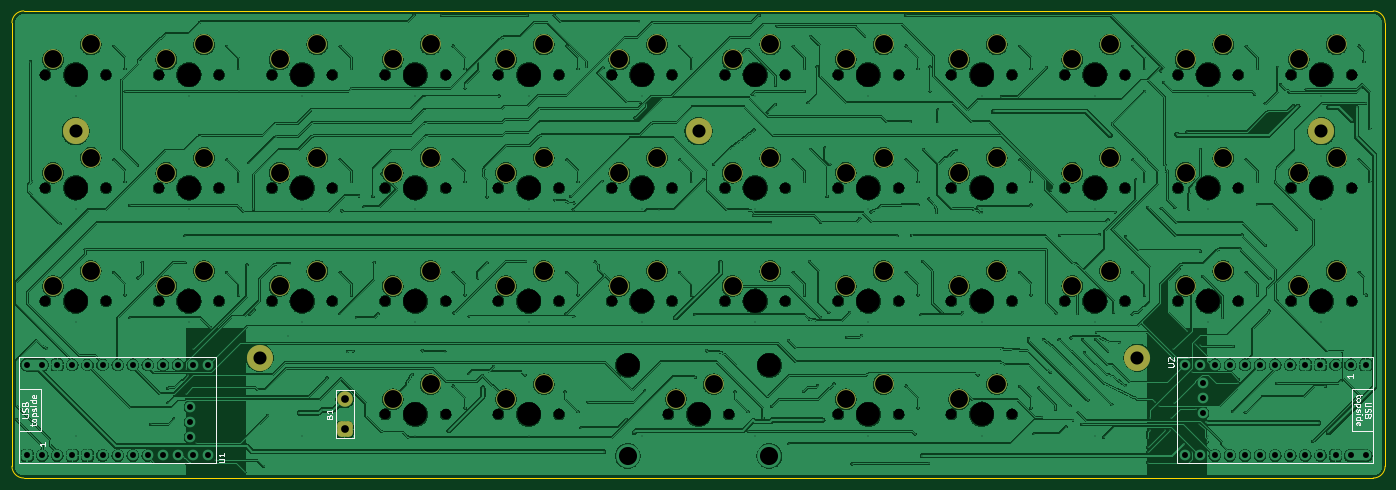
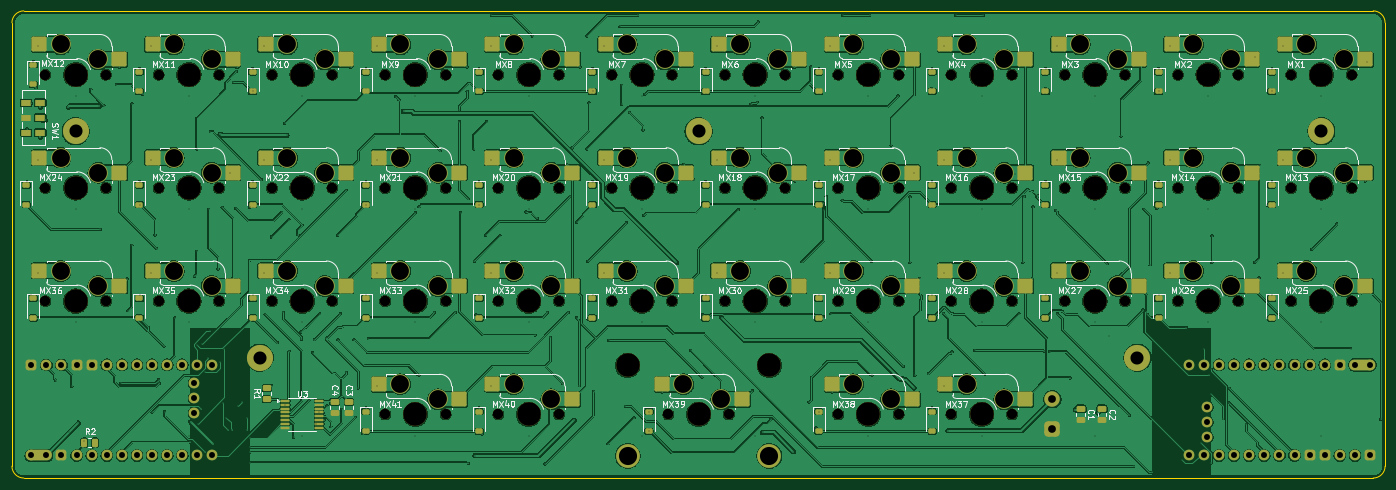
Circuit board: 11 layer files. Board 231.0 x 78.6 mm.
- bottom_copper: HHKBxPlanckV2-CuBottom.gbr (937633 bytes)
- top_copper: HHKBxPlanckV2-CuTop.gbr (934487 bytes)
- outline: HHKBxPlanckV2-EdgeCuts.gbr (842 bytes)
- bottom_mask: HHKBxPlanckV2-MaskBottom.gbr (17213 bytes)
- top_mask: HHKBxPlanckV2-MaskTop.gbr (4357 bytes)
- drill: HHKBxPlanckV2-NPTH.drl (1767 bytes)
- drill: HHKBxPlanckV2-PTH.drl (8837 bytes)
- paste: HHKBxPlanckV2-PasteBottom.gbr (8490 bytes)
- paste: HHKBxPlanckV2-PasteTop.gbr (458 bytes)
- bottom_silk: HHKBxPlanckV2-SilkBottom.gbr (113032 bytes)
- top_silk: HHKBxPlanckV2-SilkTop.gbr (33708 bytes)

=== bottom_copper: HHKBxPlanckV2-CuBottom.gbr (937633 bytes, source omitted) ===
=== top_copper: HHKBxPlanckV2-CuTop.gbr (934487 bytes, source omitted) ===
=== outline: HHKBxPlanckV2-EdgeCuts.gbr ===
%TF.GenerationSoftware,KiCad,Pcbnew,10.0.5*%
%TF.CreationDate,2026-08-16T22:11:14+02:00*%
%TF.ProjectId,HHKBxPlanckV2,48484b42-7850-46c6-916e-636b56322e6b,rev?*%
%TF.SameCoordinates,Original*%
%TF.FileFunction,Profile,NP*%
%FSLAX46Y46*%
G04 Gerber Fmt 4.6, Leading zero omitted, Abs format (unit mm)*
G04 Created by KiCad (PCBNEW 10.0.5) date 2026-08-16 22:11:14*
%MOMM*%
%LPD*%
G01*
G04 APERTURE LIST*
%TA.AperFunction,Profile*%
%ADD10C,0.200000*%
%TD*%
G04 APERTURE END LIST*
D10*
X27384375Y-29384375D02*
X27384375Y-29384375D01*
G75*
G02*
X29384375Y-27384375I1999995J5D01*
G01*
X256365625Y-27384375D01*
G75*
G02*
X258365625Y-29384375I-25J-2000025D01*
G01*
X258365625Y-103965625D01*
G75*
G02*
X256365625Y-105965625I-2000025J25D01*
G01*
X29384375Y-105965625D01*
G75*
G02*
X27384375Y-103965625I25J2000025D01*
G01*
X27384375Y-29384375D01*
M02*

=== bottom_mask: HHKBxPlanckV2-MaskBottom.gbr (17213 bytes, source omitted) ===
=== top_mask: HHKBxPlanckV2-MaskTop.gbr ===
%TF.GenerationSoftware,KiCad,Pcbnew,10.0.5*%
%TF.CreationDate,2026-08-16T22:11:14+02:00*%
%TF.ProjectId,HHKBxPlanckV2,48484b42-7850-46c6-916e-636b56322e6b,rev?*%
%TF.SameCoordinates,Original*%
%TF.FileFunction,Soldermask,Top*%
%TF.FilePolarity,Negative*%
%FSLAX46Y46*%
G04 Gerber Fmt 4.6, Leading zero omitted, Abs format (unit mm)*
G04 Created by KiCad (PCBNEW 10.0.5) date 2026-08-16 22:11:14*
%MOMM*%
%LPD*%
G01*
G04 APERTURE LIST*
G04 Aperture macros list*
%AMRoundRect*
0 Rectangle with rounded corners*
0 $1 Rounding radius*
0 $2 $3 $4 $5 $6 $7 $8 $9 X,Y pos of 4 corners*
0 Add a 4 corners polygon primitive as box body*
4,1,4,$2,$3,$4,$5,$6,$7,$8,$9,$2,$3,0*
0 Add four circle primitives for the rounded corners*
1,1,$1+$1,$2,$3*
1,1,$1+$1,$4,$5*
1,1,$1+$1,$6,$7*
1,1,$1+$1,$8,$9*
0 Add four rect primitives between the rounded corners*
20,1,$1+$1,$2,$3,$4,$5,0*
20,1,$1+$1,$4,$5,$6,$7,0*
20,1,$1+$1,$6,$7,$8,$9,0*
20,1,$1+$1,$8,$9,$2,$3,0*%
G04 Aperture macros list end*
%ADD10C,4.400000*%
%ADD11C,3.300000*%
%ADD12C,2.600000*%
%ADD13RoundRect,0.650000X0.650000X-0.650000X0.650000X0.650000X-0.650000X0.650000X-0.650000X-0.650000X0*%
G04 APERTURE END LIST*
D10*
%TO.C,REF\u002A\u002A*%
X69056250Y-85725000D03*
%TD*%
%TO.C,REF\u002A\u002A*%
X216693750Y-85725000D03*
%TD*%
D11*
%TO.C,MX10*%
X212090000Y-33020000D03*
X205740000Y-35560000D03*
%TD*%
%TO.C,MX39*%
X145415000Y-90170000D03*
X139065000Y-92710000D03*
%TD*%
%TO.C,MX16*%
X97790000Y-52070000D03*
X91440000Y-54610000D03*
%TD*%
%TO.C,MX22*%
X212090000Y-52070000D03*
X205740000Y-54610000D03*
%TD*%
%TO.C,MX38*%
X116840000Y-90170000D03*
X110490000Y-92710000D03*
%TD*%
%TO.C,MX37*%
X97790000Y-90170000D03*
X91440000Y-92710000D03*
%TD*%
%TO.C,MX17*%
X116840000Y-52070000D03*
X110490000Y-54610000D03*
%TD*%
%TO.C,MX24*%
X250190000Y-52070000D03*
X243840000Y-54610000D03*
%TD*%
%TO.C,MX5*%
X116840000Y-33020000D03*
X110490000Y-35560000D03*
%TD*%
%TO.C,MX8*%
X173990000Y-33020000D03*
X167640000Y-35560000D03*
%TD*%
%TO.C,MX31*%
X154940000Y-71120000D03*
X148590000Y-73660000D03*
%TD*%
%TO.C,MX18*%
X135890000Y-52070000D03*
X129540000Y-54610000D03*
%TD*%
%TO.C,MX4*%
X97790000Y-33020000D03*
X91440000Y-35560000D03*
%TD*%
%TO.C,MX40*%
X173990000Y-90170000D03*
X167640000Y-92710000D03*
%TD*%
%TO.C,MX28*%
X97790000Y-71120000D03*
X91440000Y-73660000D03*
%TD*%
%TO.C,MX3*%
X78740000Y-33020000D03*
X72390000Y-35560000D03*
%TD*%
%TO.C,MX13*%
X40640000Y-52070000D03*
X34290000Y-54610000D03*
%TD*%
%TO.C,MX11*%
X231140000Y-33020000D03*
X224790000Y-35560000D03*
%TD*%
%TO.C,MX9*%
X193040000Y-33020000D03*
X186690000Y-35560000D03*
%TD*%
%TO.C,MX25*%
X40640000Y-71120000D03*
X34290000Y-73660000D03*
%TD*%
%TO.C,MX23*%
X231140000Y-52070000D03*
X224790000Y-54610000D03*
%TD*%
%TO.C,MX32*%
X173990000Y-71120000D03*
X167640000Y-73660000D03*
%TD*%
%TO.C,MX36*%
X250190000Y-71120000D03*
X243840000Y-73660000D03*
%TD*%
%TO.C,MX1*%
X40640000Y-33020000D03*
X34290000Y-35560000D03*
%TD*%
%TO.C,MX30*%
X135890000Y-71120000D03*
X129540000Y-73660000D03*
%TD*%
D10*
%TO.C,REF\u002A\u002A*%
X38100000Y-47625000D03*
%TD*%
D11*
%TO.C,MX34*%
X212090000Y-71120000D03*
X205740000Y-73660000D03*
%TD*%
%TO.C,MX33*%
X193040000Y-71120000D03*
X186690000Y-73660000D03*
%TD*%
D10*
%TO.C,REF\u002A\u002A*%
X247650000Y-47625000D03*
%TD*%
D11*
%TO.C,MX21*%
X193040000Y-52070000D03*
X186690000Y-54610000D03*
%TD*%
%TO.C,MX35*%
X231140000Y-71120000D03*
X224790000Y-73660000D03*
%TD*%
%TO.C,MX15*%
X78740000Y-52070000D03*
X72390000Y-54610000D03*
%TD*%
D10*
%TO.C,REF\u002A\u002A*%
X142875000Y-47625000D03*
%TD*%
D11*
%TO.C,MX27*%
X78740000Y-71120000D03*
X72390000Y-73660000D03*
%TD*%
%TO.C,MX2*%
X59690000Y-33020000D03*
X53340000Y-35560000D03*
%TD*%
%TO.C,MX6*%
X135890000Y-33020000D03*
X129540000Y-35560000D03*
%TD*%
%TO.C,MX7*%
X154940000Y-33020000D03*
X148590000Y-35560000D03*
%TD*%
%TO.C,MX19*%
X154940000Y-52070000D03*
X148590000Y-54610000D03*
%TD*%
%TO.C,MX29*%
X116840000Y-71120000D03*
X110490000Y-73660000D03*
%TD*%
%TO.C,MX14*%
X59690000Y-52070000D03*
X53340000Y-54610000D03*
%TD*%
%TO.C,MX26*%
X59690000Y-71120000D03*
X53340000Y-73660000D03*
%TD*%
%TO.C,MX12*%
X250190000Y-33020000D03*
X243840000Y-35560000D03*
%TD*%
%TO.C,MX41*%
X193040000Y-90170000D03*
X186690000Y-92710000D03*
%TD*%
D12*
%TO.C,B1*%
X83343750Y-92710000D03*
D13*
X83343750Y-97790000D03*
%TD*%
D11*
%TO.C,MX20*%
X173990000Y-52070000D03*
X167640000Y-54610000D03*
%TD*%
M02*

=== drill: HHKBxPlanckV2-NPTH.drl ===
M48
; DRILL file KiCad 10.0.5 date 2026-08-16T22:11:14
; FORMAT={-:-/ absolute / inch / decimal}
; #@! TF.CreationDate,2026-08-16T22:11:14+02:00
; #@! TF.GenerationSoftware,Kicad,Pcbnew,10.0.5
; #@! TF.FileFunction,NonPlated,1,2,NPTH
FMAT,2
INCH
; #@! TA.AperFunction,NonPlated,NPTH,ComponentDrill
T1C0.0689
; #@! TA.AperFunction,NonPlated,NPTH,ComponentDrill
T2C0.1570
%
G90
G05
T1
X1.3Y-1.5
X1.3Y-2.25
X1.3Y-3.0
X1.7Y-1.5
X1.7Y-2.25
X1.7Y-3.0
X2.05Y-1.5
X2.05Y-2.25
X2.05Y-3.0
X2.45Y-1.5
X2.45Y-2.25
X2.45Y-3.0
X2.8Y-1.5
X2.8Y-2.25
X2.8Y-3.0
X3.2Y-1.5
X3.2Y-2.25
X3.2Y-3.0
X3.55Y-1.5
X3.55Y-2.25
X3.55Y-3.0
X3.55Y-3.75
X3.95Y-1.5
X3.95Y-2.25
X3.95Y-3.0
X3.95Y-3.75
X4.3Y-1.5
X4.3Y-2.25
X4.3Y-3.0
X4.3Y-3.75
X4.7Y-1.5
X4.7Y-2.25
X4.7Y-3.0
X4.7Y-3.75
X5.05Y-1.5
X5.05Y-2.25
X5.05Y-3.0
X5.425Y-3.75
X5.45Y-1.5
X5.45Y-2.25
X5.45Y-3.0
X5.8Y-1.5
X5.8Y-2.25
X5.8Y-3.0
X5.825Y-3.75
X6.2Y-1.5
X6.2Y-2.25
X6.2Y-3.0
X6.55Y-1.5
X6.55Y-2.25
X6.55Y-3.0
X6.55Y-3.75
X6.95Y-1.5
X6.95Y-2.25
X6.95Y-3.0
X6.95Y-3.75
X7.3Y-1.5
X7.3Y-2.25
X7.3Y-3.0
X7.3Y-3.75
X7.7Y-1.5
X7.7Y-2.25
X7.7Y-3.0
X7.7Y-3.75
X8.05Y-1.5
X8.05Y-2.25
X8.05Y-3.0
X8.45Y-1.5
X8.45Y-2.25
X8.45Y-3.0
X8.8Y-1.5
X8.8Y-2.25
X8.8Y-3.0
X9.2Y-1.5
X9.2Y-2.25
X9.2Y-3.0
X9.55Y-1.5
X9.55Y-2.25
X9.55Y-3.0
X9.95Y-1.5
X9.95Y-2.25
X9.95Y-3.0
T2
X1.5Y-1.5
X1.5Y-2.25
X1.5Y-3.0
X2.25Y-1.5
X2.25Y-2.25
X2.25Y-3.0
X3.0Y-1.5
X3.0Y-2.25
X3.0Y-3.0
X3.75Y-1.5
X3.75Y-2.25
X3.75Y-3.0
X3.75Y-3.75
X4.5Y-1.5
X4.5Y-2.25
X4.5Y-3.0
X4.5Y-3.75
X5.1562Y-3.425
X5.25Y-1.5
X5.25Y-2.25
X5.25Y-3.0
X5.625Y-3.75
X6.0Y-1.5
X6.0Y-2.25
X6.0Y-3.0
X6.0938Y-3.425
X6.75Y-1.5
X6.75Y-2.25
X6.75Y-3.0
X6.75Y-3.75
X7.5Y-1.5
X7.5Y-2.25
X7.5Y-3.0
X7.5Y-3.75
X8.25Y-1.5
X8.25Y-2.25
X8.25Y-3.0
X9.0Y-1.5
X9.0Y-2.25
X9.0Y-3.0
X9.75Y-1.5
X9.75Y-2.25
X9.75Y-3.0
M30

=== drill: HHKBxPlanckV2-PTH.drl (8837 bytes, source omitted) ===
=== paste: HHKBxPlanckV2-PasteBottom.gbr (8490 bytes, source omitted) ===
=== paste: HHKBxPlanckV2-PasteTop.gbr ===
%TF.GenerationSoftware,KiCad,Pcbnew,10.0.5*%
%TF.CreationDate,2026-08-16T22:11:14+02:00*%
%TF.ProjectId,HHKBxPlanckV2,48484b42-7850-46c6-916e-636b56322e6b,rev?*%
%TF.SameCoordinates,Original*%
%TF.FileFunction,Paste,Top*%
%TF.FilePolarity,Positive*%
%FSLAX46Y46*%
G04 Gerber Fmt 4.6, Leading zero omitted, Abs format (unit mm)*
G04 Created by KiCad (PCBNEW 10.0.5) date 2026-08-16 22:11:14*
%MOMM*%
%LPD*%
G01*
G04 APERTURE LIST*
G04 APERTURE END LIST*
M02*

=== bottom_silk: HHKBxPlanckV2-SilkBottom.gbr (113032 bytes, source omitted) ===
=== top_silk: HHKBxPlanckV2-SilkTop.gbr (33708 bytes, source omitted) ===
